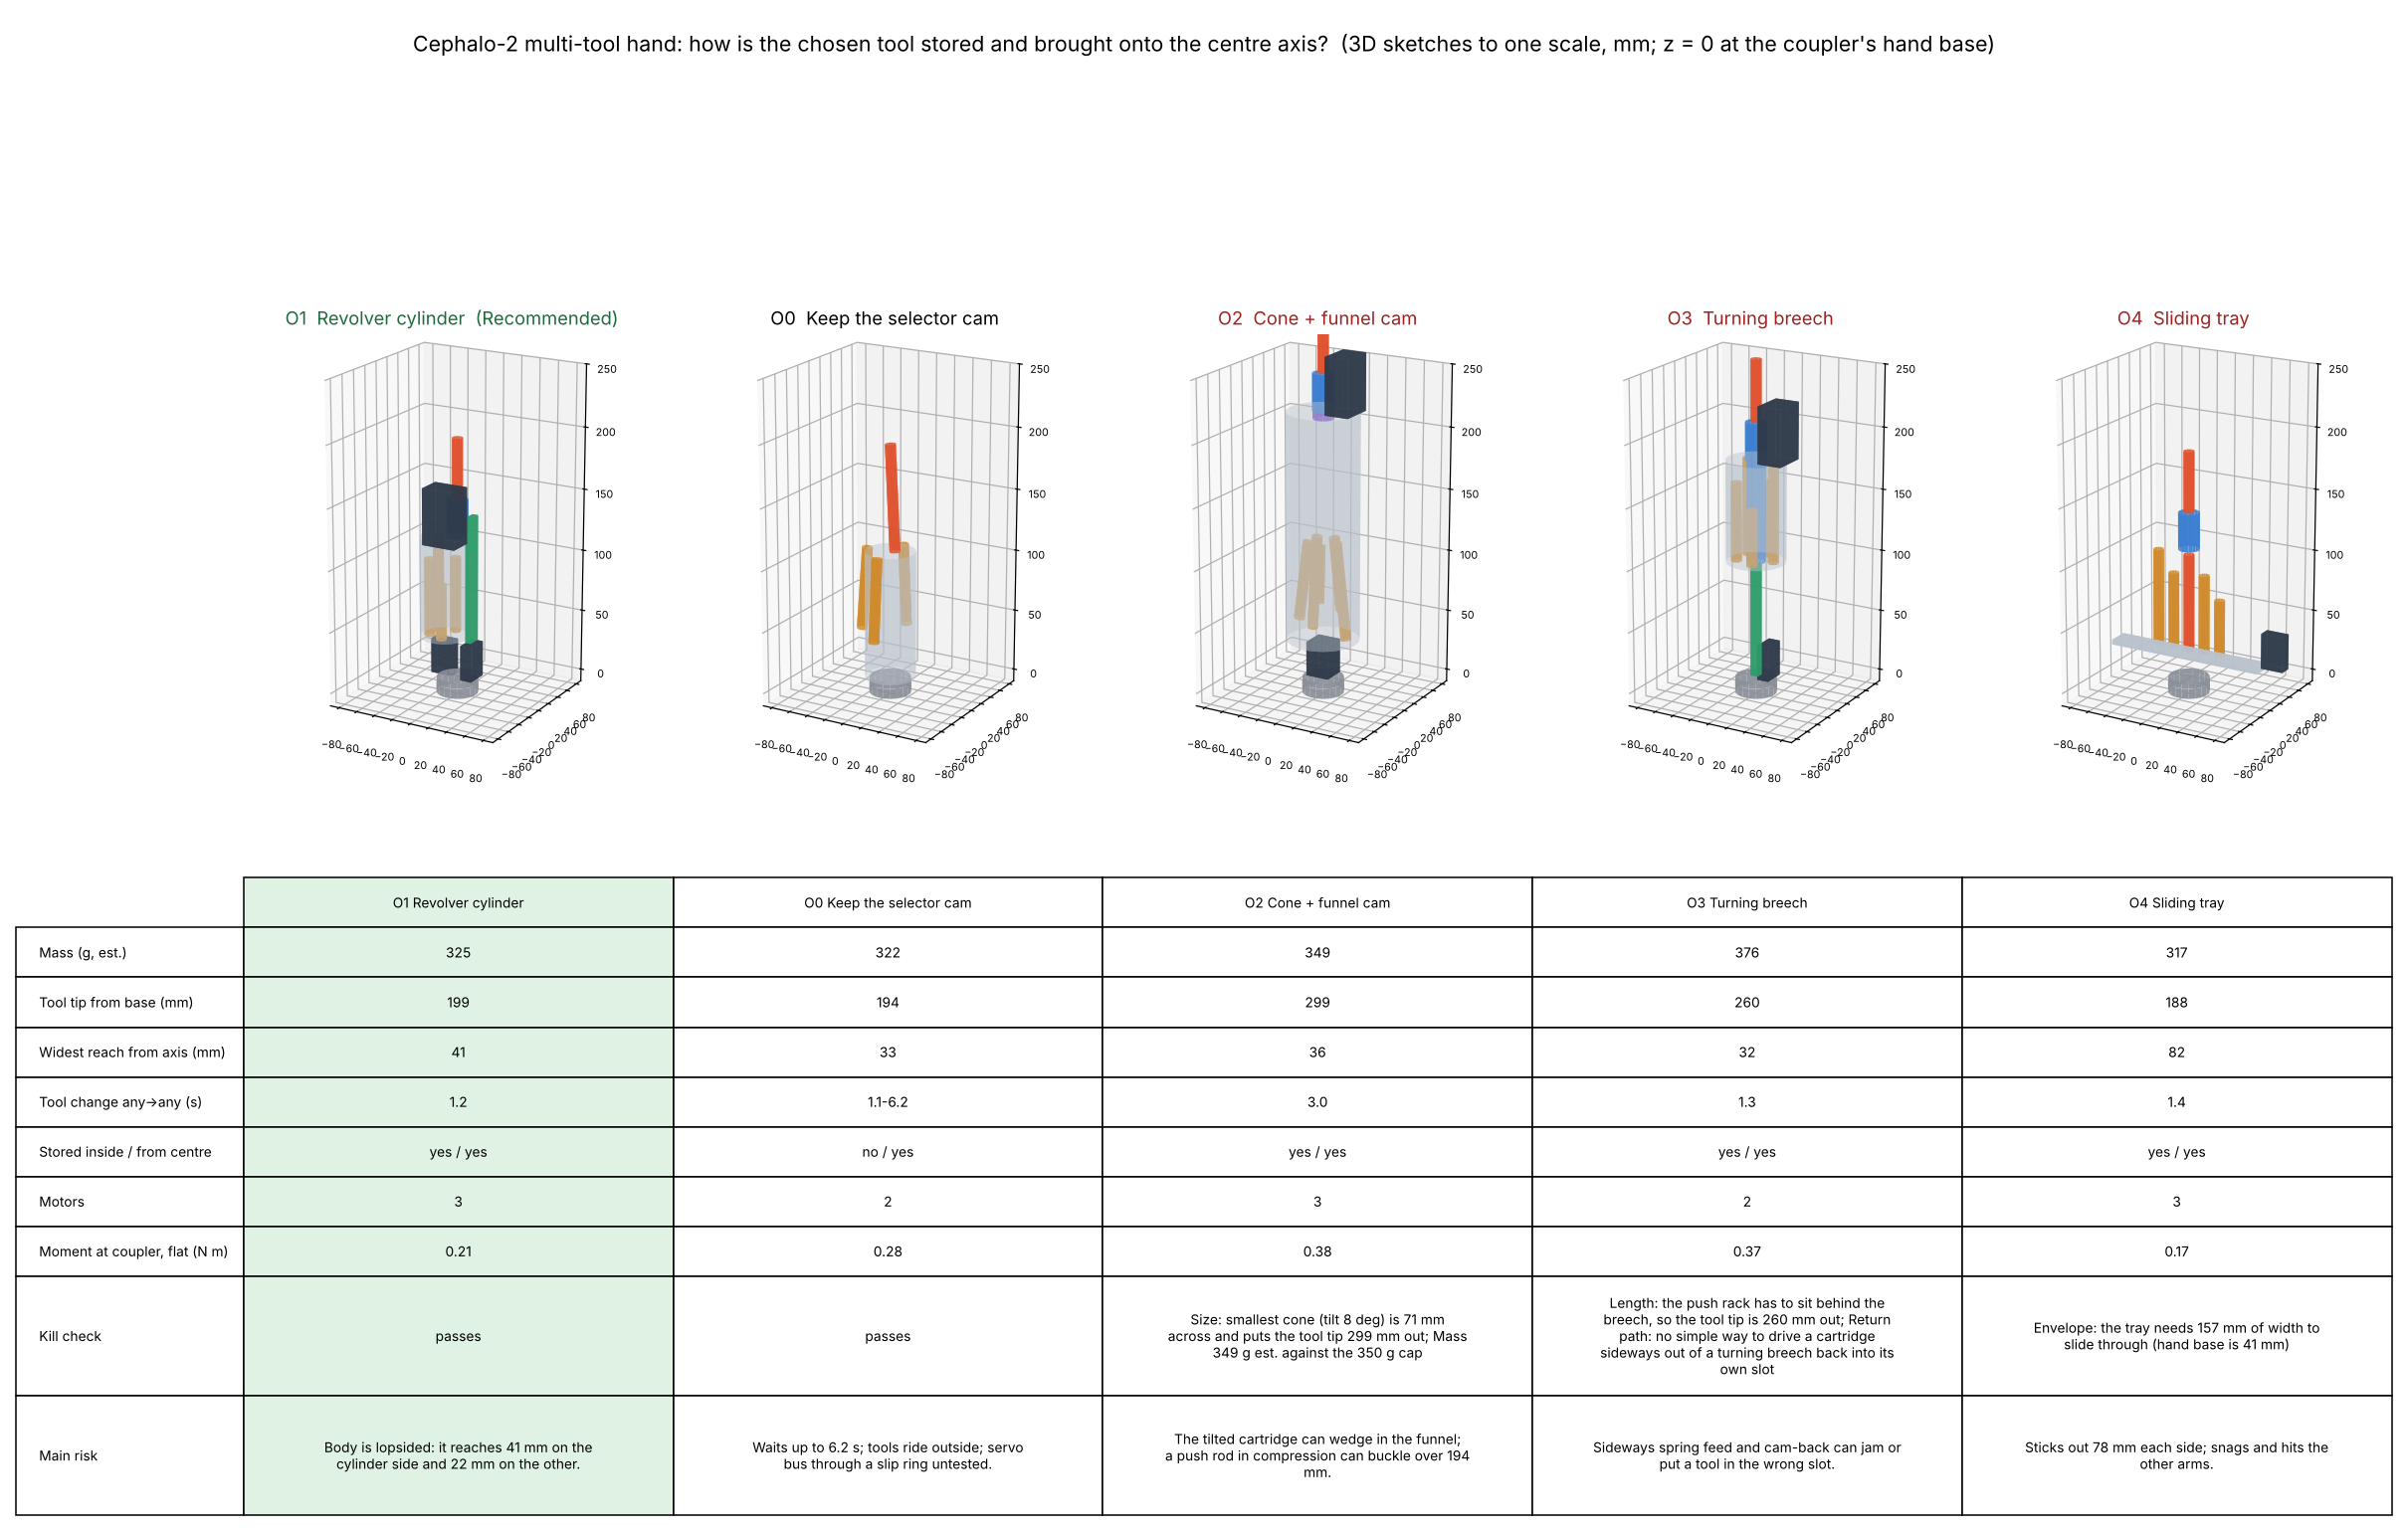

Write Python code to recreate this figure.
"""Revolver-barrel multi-tool hand for Cephalo-2: options design study (before any CAD).

Question: how is the chosen tool stored and brought onto the centre axis, so that it comes out of a centre barrel,
is driven there, and goes back to its own slot?  (Forest, 2026-11-20/21: tools stored inside, one extended at a time,
"a center barrel that will rack in the right tool and retract it back into its correct slot".)

Frame: z = tool / wrist axis, z = 0 = bottom face of the coupler's hand base (rev B.7), +z away from the arm.  mm, g, N.
Every option shares one front end (see FRONT): five tool cartridges (printed sleeve + stock 1/4 in hex tool), a spinning
spindle (the barrel) on two thin bearings, driven 1:1 by the spin servo as in the selector-cam hand.

Outputs: toolhand_barrel_study.json (numbers), toolhand_barrel_study.png (figure), toolhand_barrel_scene.json (3D sketch
primitives for the rotatable page).  Numbers marked est. are estimates.
"""
import json, math
import numpy as np

G = 9.81
RHO = 1.20e-3          # g/mm^3, carbon-fibre-filled resin (est.)

# ------------------------------------------------------------------ shared requirements and parts
REQ = dict(
    mass_target_g=335, mass_cap_g=350,
    tool_change_target_s=1.0, spin_torque_sustained_Nm=1.0, spin_torque_peak_Nm=1.96,
    push_on_tool_N=8.0, pull_on_tool_N=15.0, side_load_at_tip_N=5.0,
    pin_current_A=5.2, coupler_flange_r=20.6, collar_r=28.3, collar_hang=4.5,
    arm_continuous_Nm=1.0,
)
SERVOS = {   # datasheet values as read for the selector-cam hand's BOM (2026-11-20)
    "ST3215-HS": dict(mass=68.0, V=12.0, stall_Nm=1.96, rated_Nm=0.65, rpm=106.0, stall_A=2.4, box=(45.2, 24.7, 35.0)),
    "STS3032": dict(mass=20.0, V=6.0, stall_Nm=0.44, rated_Nm=0.147, rpm=111.0, stall_A=1.2, box=(23.2, 12.1, 28.5)),
}
TOOLS = [  # name, mass of the bought tool (g, est. where the page gave none), length that sticks out of the cartridge when stored
    ("Bit holder + Phillips bit (Wera 893/4/1 K)", 22.0 + 4.0, 55.0),
    ("1/4 in square socket drive (Wera 870/1) + socket", 9.0 + 12.0, 38.0),
    ("Mini keyless chuck 0.3-3.2 + drill / scriber", 18.0 + 2.0, 55.0),
    ("Magnet poker with hook / pry tip", 8.0, 40.0),
    ("Spare bit held straight in a magnetic cartridge (1/4 in insert bit + 6x3 mm magnet)", 4.0 + 0.6, 22.0),
]
CART = dict(D=15.0, L=24.0, mass=5.5, key_r=7.0, keys=2, key_w=3.0)       # printed cartridge sleeve (holds the 1/4 in hex shank)
CH_L = CART["L"] + max(t[2] for t in TOOLS) + 3.0                          # chamber length (82 mm)
CH_BORE = CART["D"] + 0.6
FRONT = dict(sp_L=30.0, sp_OD=21.0, lip_bore=12.6, brg="6704-2RS 20x27x4 (est. 5 g)", brg_mass=5.0, brg_n=2,
             gear_mass=6.0, tool_out=CART["L"] + 55.0 - 30.0 - 0.0)          # tool tip beyond the spindle nose when deployed
PITCH = CART["D"] + 2.0                                                    # chamber centre spacing (1 mm wall each side)
N = len(TOOLS)
E_RING = PITCH / (2 * math.sin(math.pi / N))                               # radius of a 5-chamber ring (14.5 mm)
TOOL_MASS = sum(t[1] for t in TOOLS) + N * CART["mass"]


def shell_mass(R, L, t=1.6):
    """Printed thin-walled housing: side wall + two end walls (est.)."""
    return RHO * (2 * math.pi * R * L * t + 2 * math.pi * R * R * t * 0.6)


def stroke_time(d, v, a=3000.0):
    """Trapezoidal move: distance d (mm) at top speed v (mm/s), acceleration a (mm/s^2)."""
    if d <= v * v / a:
        return 2 * math.sqrt(d / a)
    return d / v + v / a


def turn_time(deg, rpm, settle=0.05):
    return deg / (rpm * 6.0) + settle


# ------------------------------------------------------------------ 3D sketch primitives
def cyl(p0, p1, r, c, label=""):
    return dict(t="cyl", p0=[float(x) for x in p0], p1=[float(x) for x in p1], r=float(r), c=c, label=label)


def box(c0, size, c, label=""):
    return dict(t="box", c=[float(x) for x in c0], s=[float(x) for x in size], col=c, label=label)


COL = dict(base="#8a8f98", housing="#b9c2cc", servo="#2f3a4a", tool="#d08a2c", tool_on="#e0522f", spindle="#3d7fd1",
           cam="#7a4fc9", feed="#2e9c6a", warn="#d23c3c")


def coupler_prims():
    return [cyl((0, 0, -8.3), (0, 0, 0), REQ["coupler_flange_r"], COL["base"], "coupler hand base (rev B.7)"),
            cyl((0, 0, 0), (0, 0, REQ["collar_hang"]), 20.3, COL["base"], "clearance boss under the collar")]


def front_prims(z0, out=True):
    """Spindle (barrel) from z0 and the deployed tool (if out)."""
    s = [cyl((0, 0, z0), (0, 0, z0 + FRONT["sp_L"]), FRONT["sp_OD"] / 2, COL["spindle"], "spinning barrel (spindle)")]
    if out:
        s.append(cyl((0, 0, z0 + FRONT["sp_L"]), (0, 0, z0 + FRONT["sp_L"] + FRONT["tool_out"]), 5.25, COL["tool_on"], "tool out"))
    return s


# ------------------------------------------------------------------ options
def opt_keep():
    """O0: keep the selector-cam fingers as built (numbers from that build's checks, 2026-11-21)."""
    s = coupler_prims()
    s.append(cyl((0, 0, 4.5), (0, 0, 108), 25.0, COL["housing"], "spin servo + drum housing"))
    for k in range(4):
        a = math.radians(90 * k); x, y = 25.5 * math.cos(a), 25.5 * math.sin(a)
        if k == 0:
            s.append(cyl((x * 0.2, y * 0.2, 108), (0, 0, 194), 5.25, COL["tool_on"], "raised finger"))
        else:
            s.append(cyl((x, y, 108), (x * 1.25, y * 1.25, 40), 5.25, COL["tool"], "folded finger"))
    return dict(key="O0", name="Keep the selector cam (as built)", short="Keep the selector cam",
                principle="Four fingers on a spinning wrist; one drum cam swings one finger up onto the axis, the rest fold back outside.",
                mass_g=322.0, tool_tip_z=194.0, env_r=33.0, env_len=194.0, com_z=88.0, com_x=0.0,
                change_s=(1.1, 6.2), park_to_tool_s=1.1, motors=["ST3215-HS spin", "STS3032 selector (on the rotor)"],
                stored_inside=False, from_centre=True, kill=[], risk="Waits up to 6.2 s; tools ride outside; servo bus through a slip ring untested.",
                pros=["Built and checked: 322 g, $167", "Works today in the desk-test replay"],
                cons=["Passes every tool on the way: 1.1-6.2 s", "Tools are outside, not stored", "Selector servo on the spinning rotor needs a slip ring"],
                scene=s)


def opt_revolver():
    """O1: offset revolver cylinder.  Chambers round an axis offset by E from the tool axis; turning the cylinder brings one
    chamber onto the centre line, a belt carriage pushes the cartridge straight forward into the barrel, and pulls it back."""
    e = E_RING; Rcyl = e + CH_BORE / 2 + 2.0
    z_sel = (REQ["collar_hang"] + 1.0, REQ["collar_hang"] + 1.0 + SERVOS["STS3032"]["box"][2])
    z_cyl = (z_sel[1] + 2.0, z_sel[1] + 2.0 + CH_L)
    z_sp = z_cyl[1] + 2.0
    tip = z_sp + FRONT["sp_L"] + FRONT["tool_out"]
    s = coupler_prims()
    s.append(box((-e, 0, sum(z_sel) / 2), (23.2, 12.1, z_sel[1] - z_sel[0]), COL["servo"], "selector servo STS3032 (turns the cylinder)"))
    s.append(cyl((-e, 0, z_cyl[0]), (-e, 0, z_cyl[1]), Rcyl, COL["housing"], "revolver cylinder, 5 chambers"))
    for k in range(N):
        a = math.radians(72 * k); x, y = -e + e * math.cos(a), e * math.sin(a)
        if k == 0:
            continue
        s.append(cyl((x, y, z_cyl[0] + 1), (x, y, z_cyl[0] + 1 + CART["L"] + TOOLS[k][2]), 5.25, COL["tool"], "stored tool"))
    rail = (z_cyl[0], z_cyl[0] + CH_L + 8.0 + 12.0)  # carriage travel: chamber rear to the barrel seat, + carriage length
    s.append(box((Rcyl - e + 6.0, 0, sum(rail) / 2), (6.0, 14.0, rail[1] - rail[0]), COL["feed"], "belt carriage rail (feed)"))
    s.append(box((Rcyl - e + 6.0, 0, REQ["collar_hang"] + 1.0 + 14.25), (12.1, 23.2, 28.5), COL["servo"], "feed servo STS3032 (2:1 to a 30T GT2 pulley)"))
    y_spin = -(FRONT["sp_OD"] / 2 + 14.0)                 # spin servo on the -y side, clear of the feed rail on +x
    s.append(box((0, y_spin, z_cyl[1] + 1.0 + 22.6), (35.0, 24.7, 45.2), COL["servo"], "spin servo ST3215-HS (1:1 gear)"))
    s += front_prims(z_sp)
    stroke = CH_L + 8.0                                   # cartridge rear from the back of its chamber to the spindle seat
    v = SERVOS["STS3032"]["rpm"] / 60.0 * 2.0 * 60.0     # 2:1 step-up to a 30T GT2 pulley (60 mm per pulley turn)
    t_feed = stroke_time(stroke, v)
    t_any = 2 * t_feed + turn_time(144.0, SERVOS["STS3032"]["rpm"])
    t_park = t_feed + turn_time(144.0, SERVOS["STS3032"]["rpm"])
    # masses (est.)
    # skeleton cylinder: five slotted 1 mm tubes between two 2 mm end plates (60 % solid), on a 6 mm hub axle
    m_cyl = RHO * (N * math.pi * (CH_BORE + 1.0) * 1.0 * CH_L * 0.85 + 2 * math.pi * Rcyl ** 2 * 2.0 * 0.6 + math.pi * 9 * CH_L)
    # open frame instead of a full shroud: rear plate, front bulkhead, three 4 mm tie rods (est.)
    m_frame = RHO * (2 * math.pi * (Rcyl + 3) ** 2 * 2.0 * 0.5 + 3 * math.pi * 4 * (CH_L + 6)) + shell_mass(FRONT["sp_OD"] / 2 + 6, 34)
    m_struct = m_cyl + m_frame + 14.0 + 10.0 + 8.0                                            # + rail, carriage, belt/pulleys/gears (est.)
    m_bought = SERVOS["ST3215-HS"]["mass"] + 2 * SERVOS["STS3032"]["mass"] + 3.0 + FRONT["brg_n"] * FRONT["brg_mass"] + 1.0 + 6.0 + 4.0  # reg, bearings, ball plunger, screws, pawls
    m = TOOL_MASS + m_struct + m_bought + FRONT["gear_mass"]
    com_z = 0.55 * z_cyl[1]
    com_x = (-e * (TOOL_MASS + 0.5 * m_struct + SERVOS["STS3032"]["mass"]) + (Rcyl - e + 6.0) * (SERVOS["STS3032"]["mass"] + 24.0)) / m
    com_y = y_spin * SERVOS["ST3215-HS"]["mass"] / m
    com_x = math.hypot(com_x, com_y)                       # off-axis distance of the centre of mass
    return dict(key="O1", name="Revolver cylinder (offset), straight push", short="Revolver cylinder",
                principle="Five chambers in a cylinder whose axis sits %.1f mm off the tool axis. Turning it brings one chamber onto "
                          "the centre line behind the barrel; a belt carriage pushes that cartridge straight forward into the barrel "
                          "and later pulls it back into the same chamber." % e,
                mass_g=m, tool_tip_z=tip, env_r=e + Rcyl + 2.5, env_len=tip, com_z=com_z, com_x=com_x,
                change_s=(t_any, t_any), park_to_tool_s=t_park, stroke=stroke, feed_speed=v,
                motors=["ST3215-HS spin (1:1 gear to the barrel)", "STS3032 selector (cylinder)", "STS3032 feed (2:1 to a GT2 belt)"],
                stored_inside=True, from_centre=True, kill=[],
                risk="Body is lopsided: it reaches %.0f mm on the cylinder side and %.0f mm on the other." % (e + Rcyl + 2.5, Rcyl - e + 12),
                pros=["Straight push: no bend for a long tool to jam in", "Any tool to any tool in the same time, never passes another",
                      "No electronics on a turning part: no slip ring", "Closest to a real revolver: proven mechanism"],
                cons=["No angling cam: the cylinder turns the tool onto the centre line instead", "Lopsided body (centre of mass %.0f mm off axis)" % abs(com_x),
                      "Three servos"],
                scene=s)


def opt_cone():
    """O2: converging cone (the literal 'cam angles it in').  Five straight inclined slots meet at the barrel's rear mouth.
    A cartridge pushed down its slot enters the barrel tilted and straightens as it goes in (front end held by the barrel,
    rear end by the slot: a trammel).  A flexible push rod (spring-steel wire in a PTFE liner) aimed by a turret pushes it."""
    best = None
    for beta in np.arange(8.0, 26.0, 1.0):
        b = math.radians(beta)
        gap = E_RING / math.sin(b)                               # distance from the apex where neighbouring slots separate
        r_rear = (gap + CH_L) * math.sin(b) + CH_BORE / 2 + 2.0
        length = (gap + CH_L) * math.cos(b)
        vol = math.pi * r_rear ** 2 * length / 3.0               # cone envelope
        if best is None or vol < best[3]:
            best = (beta, gap, r_rear, vol, length)
    beta, gap, r_rear, vol, length = best
    z_ap = REQ["collar_hang"] + 1.0 + 30.0 + length              # turret + push-rod drive behind the cone
    z_sp = z_ap
    tip = z_sp + FRONT["sp_L"] + FRONT["tool_out"]
    b = math.radians(beta)
    s = coupler_prims()
    s.append(box((0, 0, REQ["collar_hang"] + 16), (24, 24, 28), COL["servo"], "push-rod drive + turret servos"))
    s.append(cyl((0, 0, z_ap - length), (0, 0, z_ap), r_rear, COL["housing"], "cone magazine (envelope)"))
    for k in range(N):
        a = math.radians(72 * k); u = np.array([math.sin(b) * math.cos(a), math.sin(b) * math.sin(a), -math.cos(b)])
        p0 = np.array([0, 0, z_ap]) + gap * u; p1 = p0 + (CART["L"] + TOOLS[k][2]) * u
        s.append(cyl(p1, p0, 5.25, COL["tool"], "stored tool (slot at %.0f deg)" % beta))
    s.append(cyl((0, 0, z_ap - 6), (0, 0, z_ap + 2), 10.0, COL["cam"], "funnel mouth (the cam that straightens the tool)"))
    s.append(box((FRONT["sp_OD"] / 2 + 13.5, 0, z_sp + 23.6), (24.7, 35.0, 45.2), COL["servo"], "spin servo ST3215-HS"))
    s += front_prims(z_sp)
    stroke = gap + CH_L + 8.0
    v = 150.0                                                   # pinch-roller rod drive on a bus servo (est.)
    t_feed = stroke_time(stroke, v)
    t_any = 2 * t_feed + turn_time(144.0, SERVOS["STS3032"]["rpm"])
    m_struct = RHO * (math.pi * r_rear * math.hypot(r_rear, length) * 1.8 + N * math.pi * (CH_BORE / 2 + 1) * 2 * CH_L * 1.0) + 30.0
    m_bought = SERVOS["ST3215-HS"]["mass"] + 2 * SERVOS["STS3032"]["mass"] + 3.0 + FRONT["brg_n"] * FRONT["brg_mass"] + 12.0
    m = TOOL_MASS + m_struct + m_bought + FRONT["gear_mass"]
    return dict(key="O2", name="Converging cone + funnel cam (tool angles in)", short="Cone + funnel cam",
                principle="Five straight slots tilted %.0f deg meet at the barrel's rear mouth. The cartridge slides down its slot, "
                          "its nose enters the barrel and it straightens as it goes in (nose held by the barrel, tail by the slot). "
                          "A spring-steel push rod in a PTFE liner, aimed at the chosen slot by a turret, pushes and pulls it." % beta,
                mass_g=m, tool_tip_z=tip, env_r=r_rear, env_len=tip, com_z=0.5 * z_ap, com_x=0.0,
                change_s=(t_any, t_any), park_to_tool_s=t_feed + turn_time(144.0, SERVOS["STS3032"]["rpm"]), stroke=stroke, feed_speed=v,
                beta=beta, gap=gap, motors=["ST3215-HS spin", "STS3032 turret", "STS3032 push-rod drive"],
                stored_inside=True, from_centre=True,
                kill=["Size: smallest cone (tilt %.0f deg) is %.0f mm across and puts the tool tip %.0f mm out" % (beta, 2 * r_rear, tip),
                      "Mass %.0f g est. against the 350 g cap" % m],
                risk="The tilted cartridge can wedge in the funnel; a push rod in compression can buckle over %.0f mm." % stroke,
                pros=["Exactly the cam-angled entry described on Nov 21", "Symmetric round body", "Magazine never moves"],
                cons=["Neighbouring slots only separate %.0f mm from the apex, so the cone is long and wide" % gap,
                      "Longest stroke (%.0f mm), slowest change" % stroke, "Push rod and funnel are the least proven parts"],
                scene=s)


def opt_breech():
    """O3: fixed ring + turning breech.  Cartridges sit in a fixed ring of slots, spring-fed toward the centre.  The barrel
    continues back as a breech tube with a side window; the spin servo turns the window to face the chosen slot, the cartridge
    drops in, an on-axis rack pushes it forward.  Putting it back needs a ramp that drives it out sideways again."""
    R = PITCH + 2.0                                              # slots just outside the breech tube
    Rh = R + CH_BORE / 2 + 2.5
    z_rack = (REQ["collar_hang"] + 1.0, REQ["collar_hang"] + 1.0 + CH_L + 10.0)   # rack stored behind the breech
    z_br = (z_rack[1] + 2.0, z_rack[1] + 2.0 + CH_L)
    z_sp = z_br[1]
    tip = z_sp + FRONT["sp_L"] + FRONT["tool_out"]
    s = coupler_prims()
    s.append(box((0, 0, sum(z_rack) / 2), (8, 8, z_rack[1] - z_rack[0]), COL["feed"], "on-axis push rack (stored behind)"))
    s.append(box((14, 0, z_rack[0] + 14.5), (12.1, 23.2, 28.5), COL["servo"], "feed servo STS3032"))
    s.append(cyl((0, 0, z_br[0]), (0, 0, z_br[1]), Rh, COL["housing"], "fixed ring of slots"))
    s.append(cyl((0, 0, z_br[0]), (0, 0, z_br[1]), CH_BORE / 2 + 1.5, COL["spindle"], "turning breech with side window"))
    for k in range(N):
        a = math.radians(72 * k); x, y = R * math.cos(a), R * math.sin(a)
        s.append(cyl((x, y, z_br[0] + 1), (x, y, z_br[0] + 1 + CART["L"] + TOOLS[k][2]), 5.25, COL["tool"], "stored tool (spring-fed)"))
    s.append(box((FRONT["sp_OD"] / 2 + 13.5, 0, z_sp + 23.6), (24.7, 35.0, 45.2), COL["servo"], "spin servo ST3215-HS (also selects)"))
    s += front_prims(z_sp)
    stroke = CH_L + 8.0
    v = SERVOS["STS3032"]["rpm"] / 60.0 * 2.0 * 60.0
    t_feed = stroke_time(stroke, v)
    t_any = 2 * t_feed + turn_time(144.0, SERVOS["ST3215-HS"]["rpm"] * 6) + 0.3
    m_struct = RHO * math.pi * (Rh ** 2 - N * (CH_BORE / 2) ** 2) * CH_L * 0.5 + shell_mass(Rh + 2, CH_L) + 25.0
    m_bought = SERVOS["ST3215-HS"]["mass"] + SERVOS["STS3032"]["mass"] + 3.0 + FRONT["brg_n"] * FRONT["brg_mass"] + 8.0 + 5.0
    m = TOOL_MASS + m_struct + m_bought + FRONT["gear_mass"]
    return dict(key="O3", name="Fixed ring + turning breech (spin motor selects)", short="Turning breech",
                principle="Cartridges sit in a fixed ring, spring-fed toward the centre. The barrel runs back as a breech tube with "
                          "a side window; the spin servo turns the window to the chosen slot, the cartridge drops in and an on-axis "
                          "rack pushes it out. To put it back, a ramp must drive it sideways into its slot against the spring.",
                mass_g=m, tool_tip_z=tip, env_r=Rh + 2.5, env_len=tip, com_z=0.55 * z_br[1], com_x=0.0,
                change_s=(t_any, t_any), park_to_tool_s=t_feed + 0.3, stroke=stroke, feed_speed=v,
                motors=["ST3215-HS spin + select", "STS3032 feed (on-axis rack)"], stored_inside=True, from_centre=True,
                kill=["Length: the push rack has to sit behind the breech, so the tool tip is %.0f mm out" % tip,
                      "Return path: no simple way to drive a cartridge sideways out of a turning breech back into its own slot"],
                risk="Sideways spring feed and cam-back can jam or put a tool in the wrong slot.",
                pros=["One servo fewer: the spin servo also selects", "Round, symmetric body"],
                cons=["Longest hand (rack behind the breech)", "Putting the tool back into its own slot is the hard, unproven part",
                      "Springs push every stored tool against the breech while it spins"],
                scene=s)


def opt_tray():
    """O4: sliding tray ('linear revolver'): five chambers side by side in a flat tray that slides sideways to line one up."""
    W = N * PITCH + 4.0; travel = (N - 1) / 2 * PITCH
    z_tr = (REQ["collar_hang"] + 1.0 + 20.0, REQ["collar_hang"] + 21.0 + CH_L)
    z_sp = z_tr[1] + 2.0
    tip = z_sp + FRONT["sp_L"] + FRONT["tool_out"]
    s = coupler_prims()
    s.append(box((0, 0, z_tr[0] - 2.0), (W + 2 * travel + 6, CH_BORE + 6, 4.0), COL["housing"], "tray guide rail (full travel)"))
    for k in range(N):
        x = (k - 2) * PITCH
        s.append(cyl((x, 0, z_tr[0] + 1), (x, 0, z_tr[0] + 1 + CART["L"] + TOOLS[k][2]), 5.25, COL["tool"] if k != 2 else COL["tool_on"], "tray chamber"))
    s.append(box((W / 2 + travel + 16, 0, z_tr[0] + 14.0), (23.2, 12.1, 28.5), COL["servo"], "tray servo (rack and pinion)"))
    s += front_prims(z_sp)
    m = TOOL_MASS + 210.0
    return dict(key="O4", name="Sliding tray (linear revolver)", short="Sliding tray",
                principle="Five chambers side by side in a flat tray that slides sideways to line one up behind the barrel; "
                          "a carriage pushes it in as in O1.",
                mass_g=m, tool_tip_z=tip, env_r=(W / 2 + travel + 3), env_len=tip, com_z=0.5 * z_tr[1], com_x=0.0,
                change_s=(2 * stroke_time(CH_L + 8, 222.0) + 0.45, 2 * stroke_time(CH_L + 8, 222.0) + 0.45),
                park_to_tool_s=stroke_time(CH_L + 8, 222.0) + 0.45, motors=["ST3215-HS spin", "STS3032 tray", "STS3032 feed"],
                stored_inside=True, from_centre=True,
                kill=["Envelope: the tray needs %.0f mm of width to slide through (hand base is 41 mm)" % (W + 2 * travel)],
                risk="Sticks out %.0f mm each side; snags and hits the other arms." % (W / 2 + travel),
                pros=["Simplest motions (two straight slides)", "Flat: could lie along the arm"],
                cons=["%.0f mm wide sweep" % (W + 2 * travel), "Heavy guide for the full travel", "Ends hit neighbouring arms in a fold"],
                scene=s)


# ------------------------------------------------------------------ shared checks (front end, electrics)
def shared_checks():
    T = REQ["spin_torque_peak_Nm"] * 1000.0
    key_F = T / CART["key_r"] / CART["keys"]
    key_tau = key_F / (CART["key_w"] * CART["L"] * 0.8)
    hex_p = T / (6 * 2.5) / (CART["L"] * 0.8 * 1.0)           # 1/4 in hex shank in the printed hex bore, 6 flats, 2.5 mm lever, 1 mm band
    side_M = REQ["side_load_at_tip_N"] * (FRONT["tool_out"] + FRONT["sp_L"] / 2)
    brg_F = side_M / (FRONT["sp_L"] - 4.0)                       # two bearings at the spindle ends
    i12 = SERVOS["ST3215-HS"]["stall_A"] + 2 * SERVOS["STS3032"]["stall_A"] * 6.0 / 12.0 / 0.9
    return {
        "cartridge key shear at 1.96 N m (MPa)": round(key_tau, 2),
        "hex shank bearing in the printed cartridge at 1.96 N m (MPa)": round(hex_p, 2),
        "printed allowable used (MPa)": 30.0,
        "spindle bearing radial load from 5 N at the tool tip (N)": round(brg_F, 1),
        "6704 static rating C0r (N, est.)": 1800.0,
        "12 V pin current, all three servos stalled (A)": round(i12, 2),
        "12 V pin rating (A, assumed as on coupler rev B)": REQ["pin_current_A"],
        "push load path": "work push goes into spring pawls behind the cartridge's rear collar in the barrel (not into the feed)",
        "pull load path": "pull on the tool goes into the barrel's front lip (bore %.1f < cartridge %.1f)" % (FRONT["lip_bore"], CART["D"]),
    }


def sketch_overlaps(scene):
    """Coordinate-range (bounding box) overlap check: every bought part (box) against every other primitive."""
    def bb(p):
        if p["t"] == "box":
            c, h = np.array(p["c"]), np.array(p["s"]) / 2
            return c - h, c + h
        a, b = np.array(p["p0"]), np.array(p["p1"]); r = np.array([p["r"], p["r"], 0.0])
        return np.minimum(a, b) - r, np.maximum(a, b) + r
    hits = []
    for a in [p for p in scene if p["t"] == "box"]:
        for b in scene:
            if a is b:
                continue
            (l1, h1), (l2, h2) = bb(a), bb(b)
            if (np.minimum(h1, h2) - np.maximum(l1, l2) > 0).all():
                hits.append("%s | %s" % (a["label"], b["label"]))
    return hits


def main():
    opts = [opt_revolver(), opt_keep(), opt_cone(), opt_breech(), opt_tray()]
    rec = "O1"
    for o in opts:
        o["sketch_overlaps"] = sketch_overlaps(o["scene"])
        o["moment_Nm"] = o["mass_g"] / 1000.0 * G * o["com_z"] / 1000.0          # bending moment at the coupler, hand held flat
    out = dict(question="How is the chosen tool stored and brought onto the centre axis?", recommended=rec,
               requirements=REQ, shared_front_end=dict(chamber_length=CH_L, chamber_bore=CH_BORE, ring_radius=round(E_RING, 2),
                                                        tools=[t[0] for t in TOOLS], tools_and_cartridges_g=TOOL_MASS, **FRONT),
               shared_checks=shared_checks(),
               options=[{k: (round(v, 2) if isinstance(v, float) else v) for k, v in o.items() if k != "scene"} for o in opts])
    json.dump(out, open("toolhand_barrel_study.json", "w"), indent=1, default=lambda x: round(float(x), 2))
    json.dump([dict(key=o["key"], name=o["name"], prims=o["scene"]) for o in opts], open("toolhand_barrel_scene.json", "w"))
    figure(opts, rec)
    page = open("toolhand_barrel_page.template.html").read()
    page = page.replace("/*SCENE*/", open("toolhand_barrel_scene.json").read()).replace("/*STUDY*/", open("toolhand_barrel_study.json").read())
    open("toolhand_barrel_page.html", "w").write(page)
    for o in opts:
        print("%s %-42s %6.0f g  tip %4.0f  env r %4.0f  change %.2f s  M %.2f N m  kill %s" % (
            o["key"], o["name"][:42], o["mass_g"], o["tool_tip_z"], o["env_r"], o["change_s"][1], o["moment_Nm"], bool(o["kill"])))
    print(json.dumps(out["shared_checks"], indent=1))


def wrap(t, w=46):
    import textwrap
    return "\n".join(textwrap.wrap(t, w))


def figure(opts, rec):
    import matplotlib
    matplotlib.use("Agg")
    import matplotlib.pyplot as plt
    from mpl_toolkits.mplot3d.art3d import Poly3DCollection
    fig = plt.figure(figsize=(22, 14))
    gs = fig.add_gridspec(2, len(opts), height_ratios=(1.25, 1.0))
    fig.suptitle("Cephalo-2 multi-tool hand: how is the chosen tool stored and brought onto the centre axis?  "
                 "(3D sketches to one scale, mm; z = 0 at the coupler's hand base)", fontsize=14)
    lim = 120
    for i, o in enumerate(opts):
        ax = fig.add_subplot(gs[0, i], projection="3d")
        for p in o["scene"]:
            if p["t"] == "cyl":
                p0, p1 = np.array(p["p0"]), np.array(p["p1"]); d = p1 - p0; L = np.linalg.norm(d)
                if L < 1e-6: continue
                w = d / L; a = np.array([1, 0, 0]) if abs(w[0]) < 0.9 else np.array([0, 1, 0])
                u = np.cross(w, a); u /= np.linalg.norm(u); v = np.cross(w, u)
                th = np.linspace(0, 2 * np.pi, 20)
                ring = lambda c: [c + p["r"] * (math.cos(t) * u + math.sin(t) * v) for t in th]
                r0, r1 = ring(p0), ring(p1)
                quads = [[r0[j], r0[j + 1], r1[j + 1], r1[j]] for j in range(len(th) - 1)]
                ax.add_collection3d(Poly3DCollection(quads, facecolor=p["c"], edgecolor="none", alpha=0.45 if p["c"] == COL["housing"] else 0.92))
            else:
                c, s = np.array(p["c"]), np.array(p["s"]) / 2
                V = np.array([[sx, sy, sz] for sx in (-1, 1) for sy in (-1, 1) for sz in (-1, 1)]) * s + c
                F = [[0, 1, 3, 2], [4, 5, 7, 6], [0, 1, 5, 4], [2, 3, 7, 6], [0, 2, 6, 4], [1, 3, 7, 5]]
                ax.add_collection3d(Poly3DCollection([[V[k] for k in f] for f in F], facecolor=p["col"], edgecolor="none", alpha=0.8))
        ax.set_xlim(-lim / 2 - 30, lim / 2 + 30); ax.set_ylim(-lim / 2 - 30, lim / 2 + 30); ax.set_zlim(-10, 250)
        ax.set_box_aspect((1, 1, 1.8)); ax.view_init(18, -60)
        ax.set_title(("%s  %s%s" % (o["key"], o["short"], "  (Recommended)" if o["key"] == rec else "")), fontsize=12,
                     color="#1d6b3a" if o["key"] == rec else ("#a02020" if o["kill"] else "black"))
        ax.tick_params(labelsize=7)
    rows = [("Mass (g, est.)", lambda o: "%.0f" % o["mass_g"]),
            ("Tool tip from base (mm)", lambda o: "%.0f" % o["tool_tip_z"]),
            ("Widest reach from axis (mm)", lambda o: "%.0f" % o["env_r"]),
            ("Tool change any->any (s)", lambda o: ("%.1f-%.1f" % o["change_s"]) if o["change_s"][0] != o["change_s"][1] else "%.1f" % o["change_s"][1]),
            ("Stored inside / from centre", lambda o: "%s / %s" % ("yes" if o["stored_inside"] else "no", "yes" if o["from_centre"] else "no")),
            ("Motors", lambda o: "%d" % len(o["motors"])),
            ("Moment at coupler, flat (N m)", lambda o: "%.2f" % o["moment_Nm"]),
            ("Kill check", lambda o: wrap("; ".join(o["kill"])) if o["kill"] else "passes"),
            ("Main risk", lambda o: wrap(o["risk"]))]
    ax = fig.add_subplot(gs[1, :]); ax.axis("off")
    cells = [[f(o) for o in opts] for _, f in rows]
    tb = ax.table(cellText=cells, rowLabels=[r[0] for r in rows], colLabels=["%s %s" % (o["key"], o["short"]) for o in opts],
                  loc="upper center", cellLoc="center")
    tb.auto_set_font_size(False); tb.set_fontsize(9); tb.scale(1, 2.0)
    for (r, c), cell in tb.get_celld().items():
        if r in (len(rows) - 1, len(rows)):
            cell.set_height(cell.get_height() * 2.4)
    for j, o in enumerate(opts):
        if o["key"] == rec:
            for i in range(len(rows) + 1):
                tb[(i, j)].set_facecolor("#dff2e3")
    plt.tight_layout(rect=(0, 0, 1, 0.95))
    plt.savefig("toolhand_barrel_study.png", dpi=110)


if __name__ == "__main__":
    main()
